Dataset: processed (GitHub, chahoseong/banana-classifier). Classes: dispose, overripe, ripe, unripe.

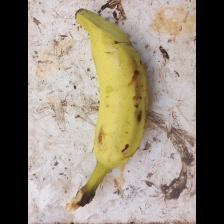
Label: ripe

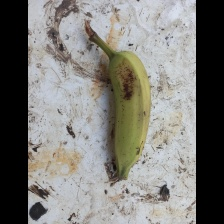
Label: unripe

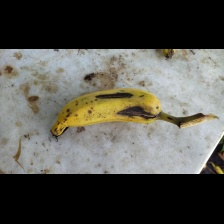
Label: dispose

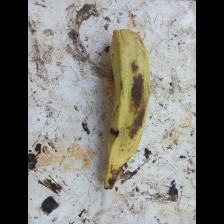
Label: overripe

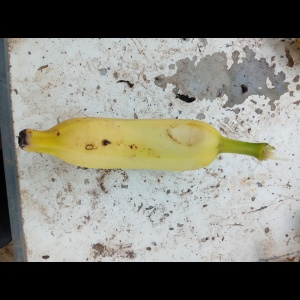
Label: ripe

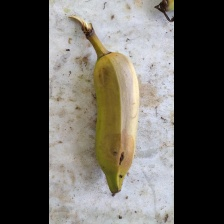
Label: unripe
